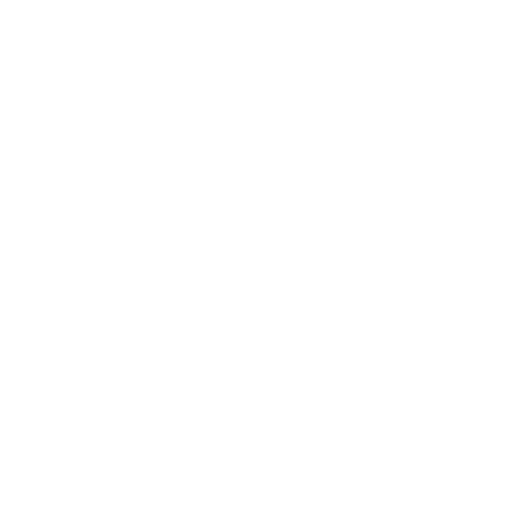
t = 0.00 s
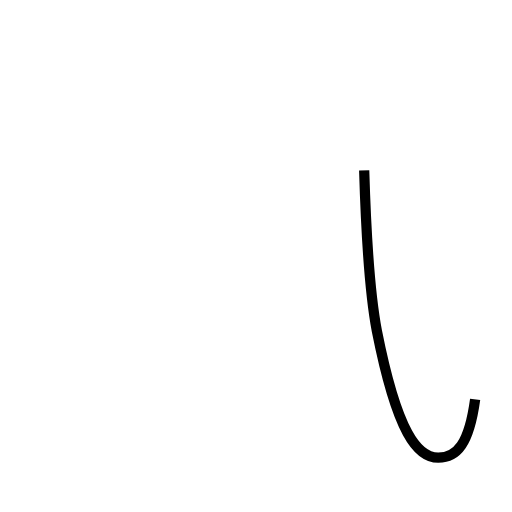
t = 1.13 s
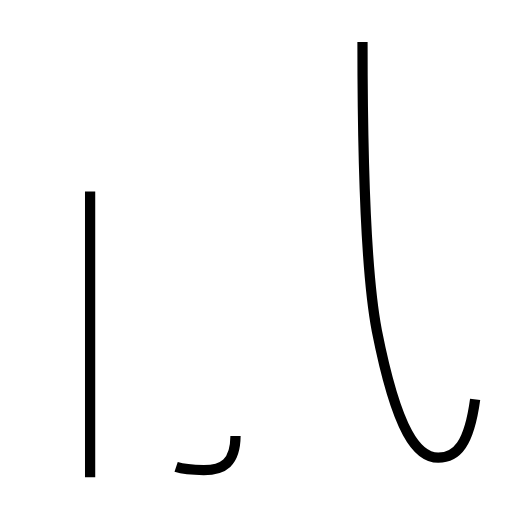
t = 2.58 s
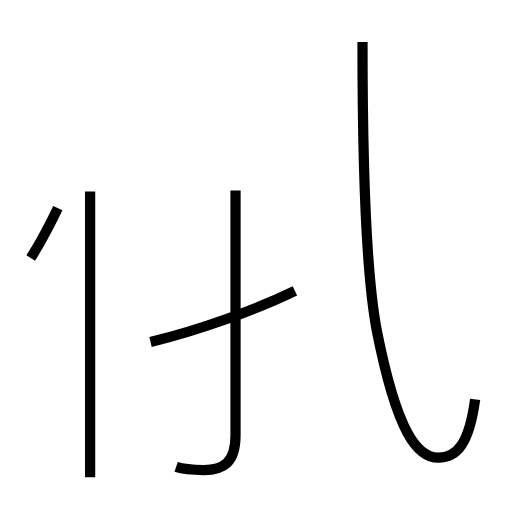
t = 3.92 s
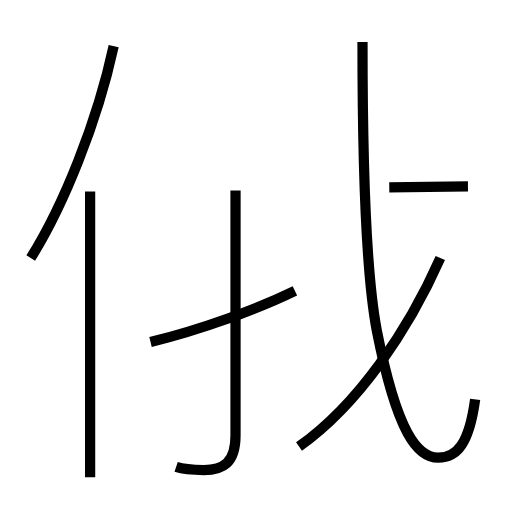
t = 5.35 s
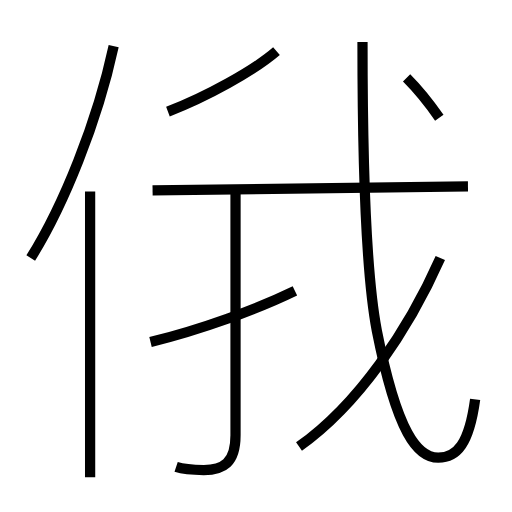
t = 6.56 s

The animated SVG that drew these frames (rendered in a browser with its animation timeline set to each time). Animation: 9 SMIL elements (animate=9); one cycle of 6.56 s.

<?xml version='1.0' encoding='utf-8'?>
<svg viewBox="0.0 -6.0 50.0 50.0" version="1.1" xmlns="http://www.w3.org/2000/svg"><rect x="-1000" y="-1000" width="2000" height="2000" stroke="white" fill="white" /><g style="fill:none;stroke:#000000;stroke-width:1"><path d="M 46.4 -5.0 C 45.8 -0.6 44.6 0.7 42.8 0.7 C 40.8 0.7 38.8 -1.6 36.8 -11.7 C 36.0 -15.9 35.4 -24.6 35.4 -39.9 " transform="translate(0.0 38.0)" stroke-dasharray="50.17890560434934" stroke-dashoffset="50.17890560434934"><animate attributeName="stroke-dashoffset" from="50.17890560434934" to="0" dur="1.50536716813048s" begin="0s; anim_end.end" fill="freeze" id="anim0" /></path><path d="M 8.8 2.6 L 8.8 -25.3 " transform="translate(0.0 38.0)" stroke-dasharray="27.900000000000002" stroke-dashoffset="27.900000000000002"><animate attributeName="stroke-dashoffset" from="27.900000000000002" to="0" dur="0.8370000000000001s" begin="anim0.end" fill="freeze" id="anim1" /></path><path d="M 17.2 1.6 C 18.1 1.9 18.9 1.9 19.9 1.9 C 21.8 1.9 23.0 1.2 23.0 -1.5 L 23.0 -25.4 " transform="translate(0.0 38.0)" stroke-dasharray="31.97106600062836" stroke-dashoffset="31.97106600062836"><animate attributeName="stroke-dashoffset" from="31.97106600062836" to="0" dur="0.9591319800188507s" begin="anim1.end" fill="freeze" id="anim2" /></path><path d="M 14.7 -10.6 C 19.6 -11.8 25.1 -13.8 28.8 -15.6 " transform="translate(0.0 38.0)" stroke-dasharray="14.98461160146319" stroke-dashoffset="14.98461160146319"><animate attributeName="stroke-dashoffset" from="14.98461160146319" to="0" dur="0.4495383480438957s" begin="anim2.end" fill="freeze" id="anim3" /></path><path d="M 3.0 -18.8 C 6.2 -23.9 9.5 -32.1 11.1 -39.5 " transform="translate(0.0 38.0)" stroke-dasharray="22.323677030816487" stroke-dashoffset="22.323677030816487"><animate attributeName="stroke-dashoffset" from="22.323677030816487" to="0" dur="0.6697103109244946s" begin="anim3.end" fill="freeze" id="anim4" /></path><path d="M 29.2 -0.4 C 35.0 -4.5 39.9 -11.8 43.0 -18.8 " transform="translate(0.0 38.0)" stroke-dasharray="23.25638265986184" stroke-dashoffset="23.25638265986184"><animate attributeName="stroke-dashoffset" from="23.25638265986184" to="0" dur="0.6976914797958551s" begin="anim4.end" fill="freeze" id="anim5" /></path><path d="M 45.7 -25.8 L 14.9 -25.4 " transform="translate(0.0 38.0)" stroke-dasharray="30.802597293085533" stroke-dashoffset="30.802597293085533"><animate attributeName="stroke-dashoffset" from="30.802597293085533" to="0" dur="0.924077918792566s" begin="anim5.end" fill="freeze" id="anim6" /></path><path d="M 16.4 -33.1 C 20.1 -34.5 24.8 -37.1 27.0 -39.0 " transform="translate(0.0 38.0)" stroke-dasharray="12.177074043996496" stroke-dashoffset="12.177074043996496"><animate attributeName="stroke-dashoffset" from="12.177074043996496" to="0" dur="0.3653122213198949s" begin="anim6.end" fill="freeze" id="anim7" /></path><path d="M 42.9 -32.5 C 42.0 -33.8 40.6 -35.5 39.7 -36.4" transform="translate(0.0 38.0)" stroke-dasharray="5.049942502754311" stroke-dashoffset="5.049942502754311"><animate attributeName="stroke-dashoffset" from="5.049942502754311" to="0" dur="0.1514982750826293s" begin="anim7.end" fill="freeze" id="anim_end" /></path></g></svg>
